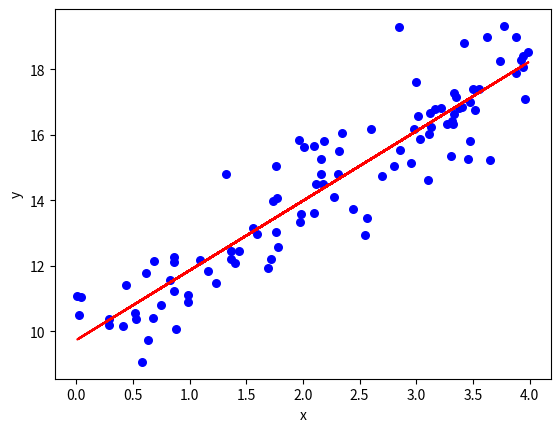
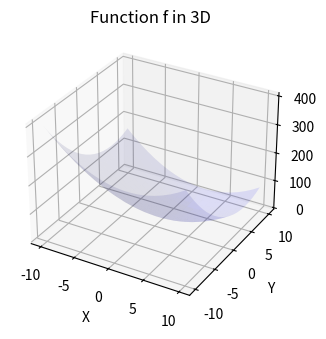
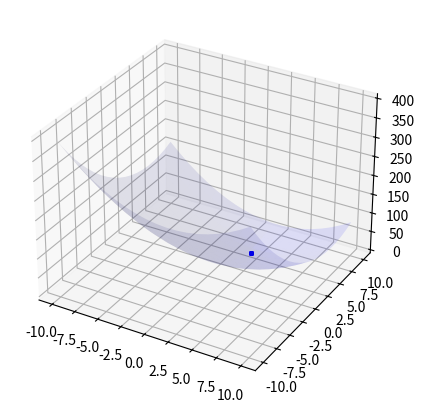

Recreate these plots in Python, in order.
import numpy as np
import matplotlib.pyplot as plt
from mpl_toolkits.mplot3d import Axes3D

# Function to compute the dot product of vectors x and theta
def h(x, theta):
    return np.dot(x, theta)

# Function to calculate mean squared error
def mean_squared_error(y_predicted, y_label):
    return ((y_predicted - y_label) ** 2).mean()

# Class for performing least squares regression
class LeastSquaresRegression:
    def __init__(self):
        self.theta_ = None

    def fit(self, X, y):
        # Calculates theta that minimizes the MSE and updates self.theta_
        self.theta_ = np.linalg.inv(X.T.dot(X)).dot(X.T).dot(y)

    def predict(self, X):
        # Make predictions for data X, i.e., output y = h(X)
        return h(X, self.theta_)


# Generating random data for linear regression
X = 4 * np.random.rand(100, 1)
y = 10 + 2 * X + np.random.randn(100, 1)

# Adding bias column to feature matrix X
def bias_column(X):
    X_b = np.c_[np.ones((X.shape[0], 1)), X]
    return X_b
X_new = bias_column(X)

# Creating an instance of the least squares regression model
model = LeastSquaresRegression()
model.fit(X_new, y)

# Plotting the original data points and the regression line
def my_plot(X, y, y_new):
    plt.scatter(X, y, color="b", marker="o", s=30)
    plt.plot(X, y_new, color="r")
    plt.xlabel('x')
    plt.ylabel('y')
    plt.savefig('my_linear_regression.png')
    plt.show()

# Making predictions using the trained model
y_new = model.predict(X_new)
my_plot(X, y, y_new)

# Class for gradient descent optimization
class GradientDescentOptimizer:
    def __init__(self, f, fprime, start, learning_rate=0.1):
        self.f_ = f                       # The function
        self.fprime_ = fprime             # The gradient of f
        self.current_ = start             # The current point being evaluated
        self.learning_rate_ = learning_rate  # Step size for gradient descent

        # Save history as attributes
        self.history_ = [start]

    def step(self):
        # Take a gradient descent step
        gradient = self.fprime_(self.current_)
        self.current_ -= self.learning_rate_ * gradient
        self.history_.append(self.current_)

    def optimize(self, iterations=100):
        # Use gradient descent to get closer to the minimum
        for _ in range(iterations):
            self.step()

    def print_result(self):
        # Print the final optimized theta and its corresponding function value
        print("Best theta found is " + str(self.current_))
        print("Value of f at this theta: f(theta) = " + str(self.f_(self.current_)))

# Function to compute the value of the given function
# Function to compute the value of the given function
def f(x):
    a = np.array([2, 6])  # Define the vector (2, 6)
    x = np.atleast_2d(x)  # Ensure x is at least 2D
    return 3 + np.sum((x - a)**2, axis=1)  # Compute the squared distance



# Derivative of f
def fprime(x):
    a = np.array([2, 6])  # Define the vector (2, 6)
    return 2 * (x - a)


# Creating an instance of the gradient descent optimizer
grad = GradientDescentOptimizer(f, fprime, np.random.normal(size=(2,)), 0.1)
grad.optimize(10)
grad.print_result()

# Plotting the function f in 3D
# Plotting the function f in 3D
def plot_function_f_3d():
    a = np.linspace(-10, 10, 20)
    b = np.linspace(-10, 10, 20)
    X, Y = np.meshgrid(a, b)
    points = np.column_stack([X.ravel(), Y.ravel()])

    # Evaluate f for each point
    Z = f(points)

    # Reshape Z to have the same shape as X and Y
    Z = Z.reshape(X.shape)

    fig = plt.figure(figsize=(8, 6))
    ax = fig.add_subplot(121, projection='3d')

    ax.plot_surface(X, Y, Z, rstride=1, cstride=1, color='b', alpha=0.1)
    ax.set_xlabel('X')
    ax.set_ylabel('Y')
    ax.set_zlabel('Z')
    ax.set_title('Function f in 3D')
    plt.savefig('function_f_in_3D.png')
    plt.show()


# Plotting the optimization path on the function f in 3D
def plot_optimization_path():
    a = np.linspace(-10, 10, 20)
    b = np.linspace(-10, 10, 20)
    X, Y = np.meshgrid(a, b)

    # Reshape X and Y to 1D arrays
    X_flat = X.ravel()
    Y_flat = Y.ravel()

    # Combine X and Y into a single 2D array
    points = np.column_stack([X_flat, Y_flat])

    # Evaluate f for each point
    Z = f(points)

    # Reshape Z to have the same shape as X and Y
    Z = Z.reshape(X.shape)

    fig = plt.figure(figsize=(5, 5))
    ax = fig.add_subplot(111, projection='3d')
    ax.plot_surface(X, Y, Z, rstride=1, cstride=1, color='b', alpha=0.1)
    ax.plot([t[0] for t in grad.history_], [t[1] for t in grad.history_], markerfacecolor='b', markeredgecolor='b',
            marker='.', markersize=5)
    plt.savefig('progression.png')
    plt.show()

# Plot the function f in 3D
plot_function_f_3d()

# Plot the optimization path on the function f in 3D
plot_optimization_path()
